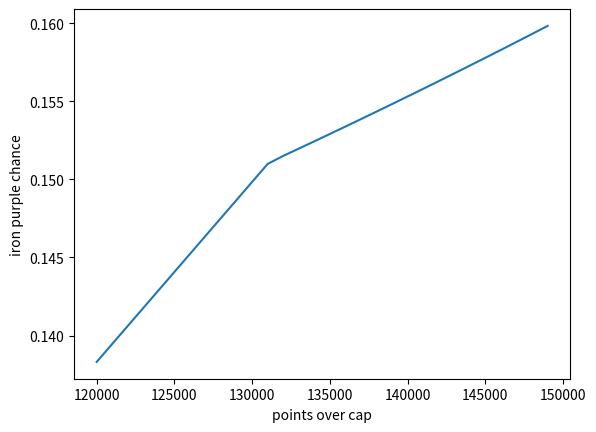

Generate this figure with matplotlib:
import matplotlib.pyplot as plt
import numpy as np

loot_roll_point_cap = int(570e3)
individual_point_cap = 131071
chance_per_one_percent = 8676
points_per_purple = chance_per_one_percent * 100
capped_roll_chance = loot_roll_point_cap / points_per_purple
max_rolls = 6


def zero_purple_chance(points: int) -> float:
    capped_rolls, remaining_points = divmod(points, loot_roll_point_cap)

    if capped_rolls >= max_rolls:
        return (1 - capped_roll_chance) ** max_rolls

    uncapped_roll_chance = remaining_points / points_per_purple
    zero_chance = (1 - capped_roll_chance) ** capped_rolls * \
        (1 - uncapped_roll_chance)

    return zero_chance


def purple_chance(points: int, number: int) -> float:
    capped_rolls, remaining_points = divmod(points, loot_roll_point_cap)

    if capped_rolls + 1 * (remaining_points > 0) < number:
        return 0

    else:
        raise NotImplementedError


def two_cap_at_least_one() -> float:
    total_points = loot_roll_point_cap * 2
    return 1 - zero_purple_chance(total_points)


def main(**kwargs):
    options = {
        "dx": int(1e4),
    }
    options.update(kwargs)

    x = np.arange(0, max_rolls * loot_roll_point_cap + 1, options["dx"])
    y = np.asarray([1 - zero_purple_chance(xx) for xx in x])
    x_thousand = x * 1e-3

    x_thousand_diff = np.diff(x_thousand)
    y_diff = np.diff(y)
    dy_dx_thousand = [dy / dx for dx, dy in zip(x_thousand_diff, y_diff)]
    dy_dx_thousand_as_percentage = np.asarray(dy_dx_thousand) * (
        1 / max(dy_dx_thousand)
    )

    plt.plot(x_thousand, y)
    plt.xlabel("points (K)")
    plt.ylabel("Probability of rolling at least one unique")
    plt.show()

    plt.plot(x_thousand[:-1], dy_dx_thousand_as_percentage)
    plt.xlabel("points (K)")
    plt.ylabel(
        "d[P(At least one unique)]/d[points] as % effective of initial roll"
    )

    plt.show()


def ori_31_scale_maths():
    # assume four accounts that cap with some extra dps alts
    # the fraction could be estimated better with data, but I'm
    # assuming it's low because of how many points Olm gives.
    team_points = int(800e3)
    b = individual_point_cap
    fraction_of_leftover_points_on_dps_alts = 0.25

    # sum of individual points accounting for cap
    capped_acc_points = 4 * b
    dps_alt_points = (
        team_points - capped_acc_points
    ) * fraction_of_leftover_points_on_dps_alts
    sigma = capped_acc_points + dps_alt_points  # sum of individ pts

    # chances of successfully rolling a purple
    p1 = capped_roll_chance
    p2 = (team_points - loot_roll_point_cap) * 0.01 / chance_per_one_percent
    # failure
    q1 = 1 - p1
    q2 = 1 - p2

    # chances of seeing 1 loot & 2 loots
    p_noloot = zero_purple_chance(team_points)
    p_1loot = p1 * q2 + p2 * q1
    p_2loot = p1 * p2

    # sum of two events
    # 1: Chance that player gets the loot given 1 loot
    # 2: Chance that there are two loots and then either
    # 	a: The first roll is the player's (B / Σ)
    # 	b: The first roll fails and the second roll is the player's
    # 	   	(1 - B)/Σ * B/(Σ - B) assume that if the first roll happened
    # 		it went to a capped player (pretty safe assumption).
    p_event_1 = p_1loot * (b / sigma)
    p_event_2 = p_2loot * (b / sigma + b * (1 - b) / (sigma * (sigma - b)))
    p_loot_on_capped_acc = p_event_1 + p_event_2

    # overall loot chance
    _chance_any_drop = 1 - p_noloot

    expected_purples_per_raid = np.dot(np.arange(1, 2 + 1), [p_1loot, p_2loot])

    print(
        "chance of a capped account getting a purple: " +
        f"{p_loot_on_capped_acc * 100:.1f}%"
    )
    print(
        f"chance of seeing at least one purple: {_chance_any_drop*100:.0f}%"
    )
    print(f"expected purples per raid: {expected_purples_per_raid:.2f}")


def ori_three_plus_twelve_overcap(iron_points: int) -> float:

    # clamp iron points to the individual cap
    if iron_points <= individual_point_cap:
        excess_points = 0
    else:
        excess_points = iron_points - individual_point_cap
        iron_points = individual_point_cap

    # deduct from the assignment pool
    sum_of_individual_points = total_pts_estimate - excess_points

    # the points that determine whether or not a purple is rolled
    # re-add the excess points into the total pool
    _purple_chance = 1 - zero_purple_chance(total_pts_estimate)

    # the chance for the iron to get the purple, once a purple has been rolled
    iron_point_share = iron_points / sum_of_individual_points
    iron_purple_chance = _purple_chance * iron_point_share

    return iron_purple_chance


if __name__ == "__main__":
    total_points_data = [
        342589,
        341693,
        339492,
        325621,
        320835,
        313269,
        325721,
        320762,
        330708,
        314555,
    ]

    total_pts_estimate = sum(total_points_data) // len(total_points_data)
    print(total_pts_estimate)

    iron_pts_ary = np.arange(120000, 150000, int(1e3))
    iron_purp_ary = np.empty(shape=iron_pts_ary.shape, dtype=float)

    for idx, ep in enumerate(iron_pts_ary):
        iron_purp_ary[idx] = ori_three_plus_twelve_overcap(ep)

    plt.plot(iron_pts_ary, iron_purp_ary)
    plt.xlabel('points over cap')
    plt.ylabel('iron purple chance')

    plt.show()
